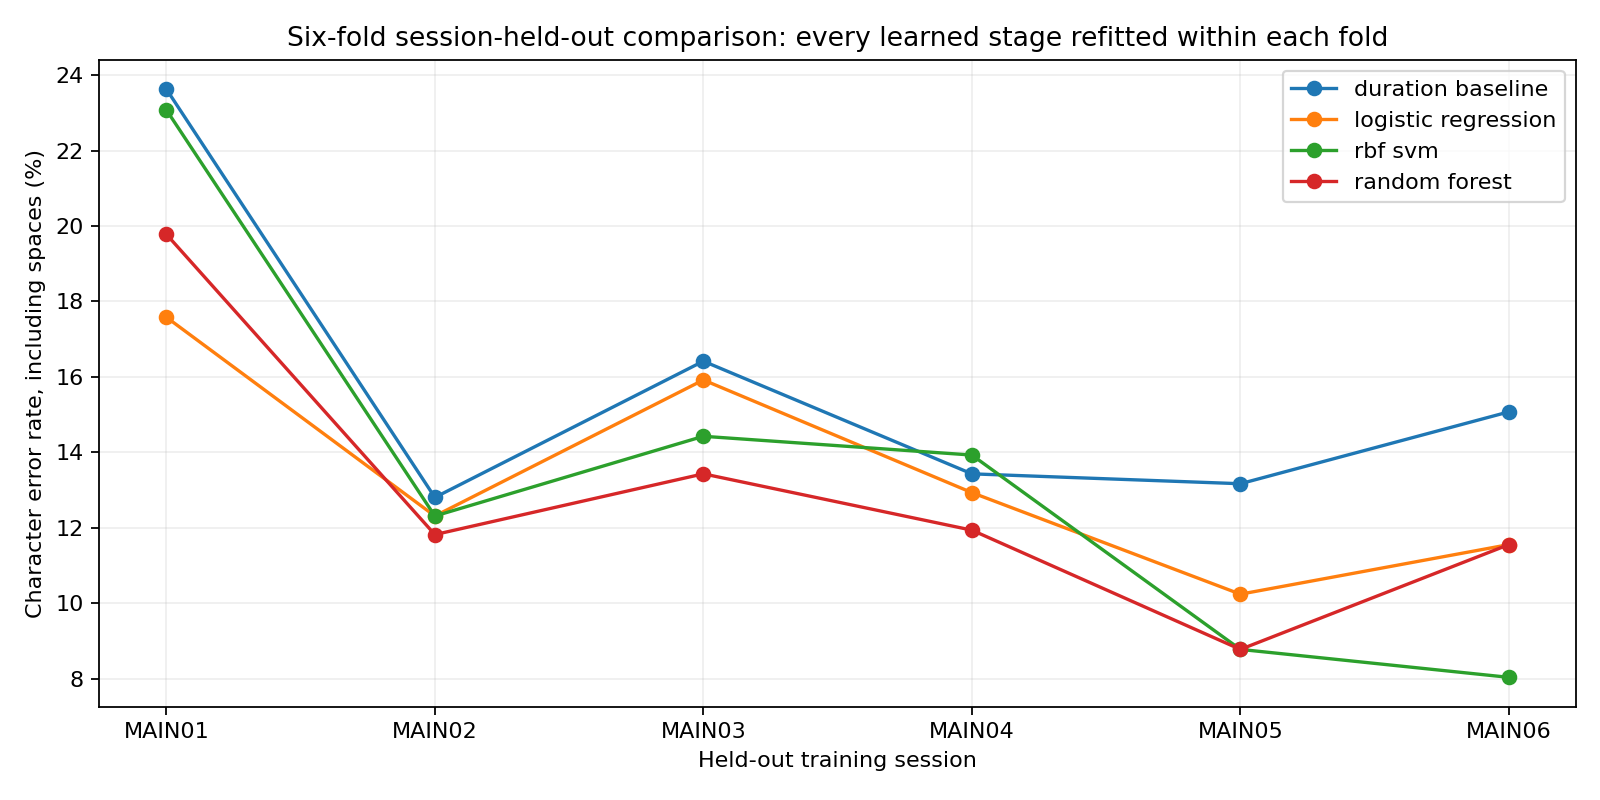

Values plotted in this chart, from the file beside it:
recordings, exact_messages, exact_message_accuracy, character_error_rate, character_edits, reference_characters, pulse_precision, pulse_recall, pulse_f1, event_tp, event_fp, event_fn, median_decode_ms, model, heldout_session
68, 47, 0.6912, 0.2363, 43, 182, 1.0, 1.0, 1.0, 583, 0, 0, 0.7889, duration_baseline, P01_MAIN01
68, 52, 0.7647, 0.1758, 32, 182, 1.0, 1.0, 1.0, 583, 0, 0, 2.225, logistic_regression, P01_MAIN01
68, 48, 0.7059, 0.2308, 42, 182, 1.0, 1.0, 1.0, 583, 0, 0, 2.121, rbf_svm, P01_MAIN01
68, 51, 0.75, 0.1978, 36, 182, 1.0, 1.0, 1.0, 583, 0, 0, 15.83, random_forest, P01_MAIN01
71, 55, 0.7746, 0.1281, 26, 203, 1.0, 0.9985, 0.9992, 652, 0, 1, 0.8321, duration_baseline, P01_MAIN02
71, 57, 0.8028, 0.1232, 25, 203, 1.0, 0.9985, 0.9992, 652, 0, 1, 2.361, logistic_regression, P01_MAIN02
71, 57, 0.8028, 0.1232, 25, 203, 1.0, 0.9985, 0.9992, 652, 0, 1, 2.166, rbf_svm, P01_MAIN02
71, 56, 0.7887, 0.1182, 24, 203, 1.0, 0.9985, 0.9992, 652, 0, 1, 18.4, random_forest, P01_MAIN02
71, 56, 0.7887, 0.1642, 33, 201, 1.0, 1.0, 1.0, 639, 0, 0, 0.9266, duration_baseline, P01_MAIN03
71, 57, 0.8028, 0.1592, 32, 201, 1.0, 1.0, 1.0, 639, 0, 0, 1.975, logistic_regression, P01_MAIN03
71, 58, 0.8169, 0.1443, 29, 201, 1.0, 1.0, 1.0, 639, 0, 0, 2.003, rbf_svm, P01_MAIN03
71, 58, 0.8169, 0.1343, 27, 201, 1.0, 1.0, 1.0, 639, 0, 0, 15.39, random_forest, P01_MAIN03
71, 57, 0.8028, 0.1343, 27, 201, 1.0, 0.9938, 0.9969, 636, 0, 4, 0.6868, duration_baseline, P01_MAIN04
71, 56, 0.7887, 0.1294, 26, 201, 1.0, 0.9938, 0.9969, 636, 0, 4, 1.892, logistic_regression, P01_MAIN04
71, 55, 0.7746, 0.1393, 28, 201, 1.0, 0.9938, 0.9969, 636, 0, 4, 2.227, rbf_svm, P01_MAIN04
71, 58, 0.8169, 0.1194, 24, 201, 1.0, 0.9938, 0.9969, 636, 0, 4, 15.3, random_forest, P01_MAIN04
72, 57, 0.7917, 0.1317, 27, 205, 1.0, 0.9939, 0.9969, 651, 0, 4, 0.7146, duration_baseline, P01_MAIN05
72, 58, 0.8056, 0.1024, 21, 205, 1.0, 0.9939, 0.9969, 651, 0, 4, 2.04, logistic_regression, P01_MAIN05
72, 60, 0.8333, 0.0878, 18, 205, 1.0, 0.9939, 0.9969, 651, 0, 4, 2.682, rbf_svm, P01_MAIN05
72, 59, 0.8194, 0.0878, 18, 205, 1.0, 0.9939, 0.9969, 651, 0, 4, 16.23, random_forest, P01_MAIN05
70, 56, 0.8, 0.1508, 30, 199, 1.0, 0.9984, 0.9992, 635, 0, 1, 0.7264, duration_baseline, P01_MAIN06
70, 59, 0.8429, 0.1156, 23, 199, 1.0, 0.9984, 0.9992, 635, 0, 1, 1.724, logistic_regression, P01_MAIN06
70, 61, 0.8714, 0.0804, 16, 199, 1.0, 0.9984, 0.9992, 635, 0, 1, 1.943, rbf_svm, P01_MAIN06
70, 59, 0.8429, 0.1156, 23, 199, 1.0, 0.9984, 0.9992, 635, 0, 1, 16.39, random_forest, P01_MAIN06
